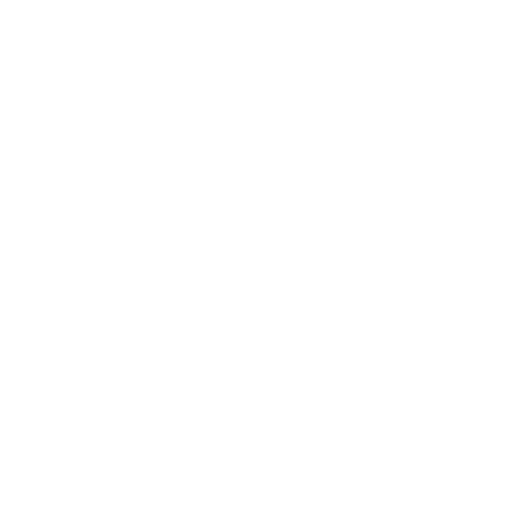
t = 0.00 s
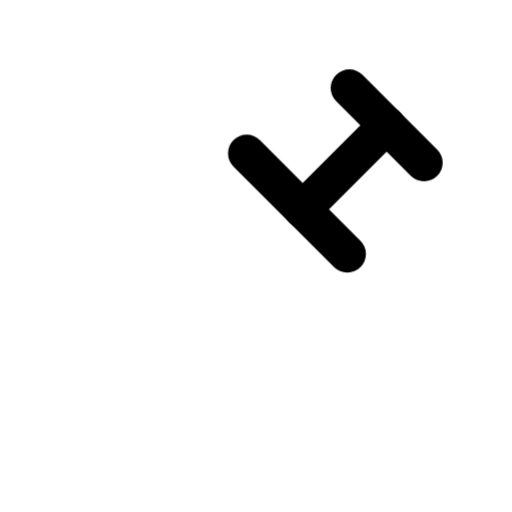
t = 0.45 s
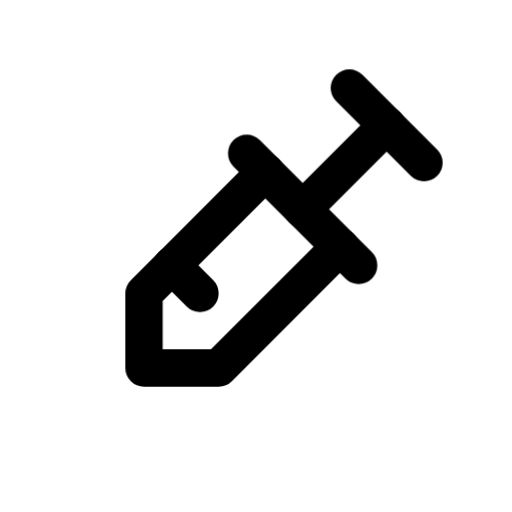
t = 0.89 s
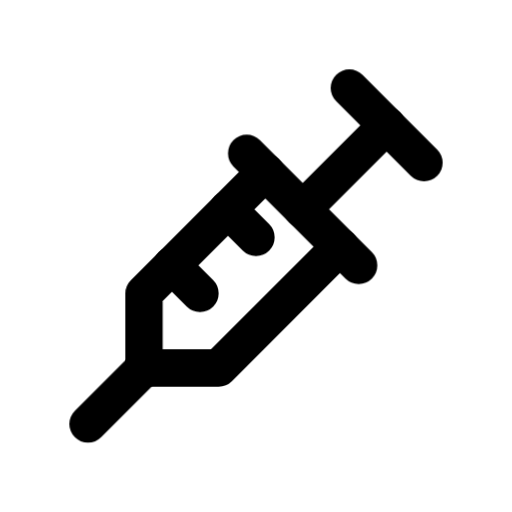
t = 1.25 s
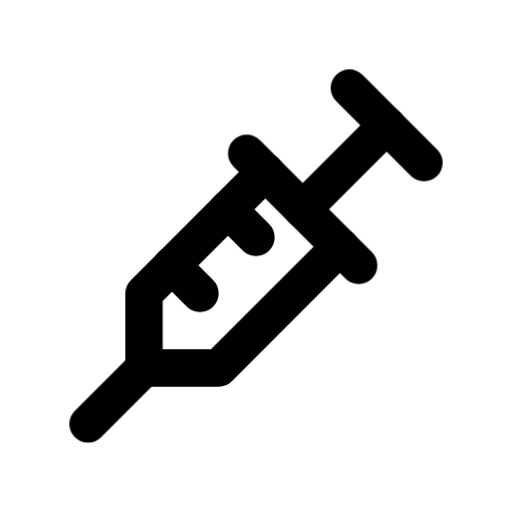
t = 1.79 s
t = 2.33 s: frame unchanged from t = 1.79 s, image omitted

The animated SVG that drew these frames (rendered in a browser with its animation timeline set to each time). Animation: 7 CSS @keyframes rules; one cycle of 2.65 s, repeats indefinitely.

<svg xmlns="http://www.w3.org/2000/svg" width="24" height="24" fill="none" stroke="currentColor" stroke-linecap="round" stroke-linejoin="round" stroke-width="2" viewBox="0 0 24 24">
    <!-- Generated by scripts/icon-expansion/generate.mjs -->
    <!-- Adapted from Tabler Icons 3.34.1.
MIT License

Copyright (c) 2020-2024 Paweł Kuna

Permission is hereby granted, free of charge, to any person obtaining a copy
of this software and associated documentation files (the "Software"), to deal
in the Software without restriction, including without limitation the rights
to use, copy, modify, merge, publish, distribute, sublicense, and/or sell
copies of the Software, and to permit persons to whom the Software is
furnished to do so, subject to the following conditions:

The above copyright notice and this permission notice shall be included in all
copies or substantial portions of the Software.

THE SOFTWARE IS PROVIDED "AS IS", WITHOUT WARRANTY OF ANY KIND, EXPRESS OR
IMPLIED, INCLUDING BUT NOT LIMITED TO THE WARRANTIES OF MERCHANTABILITY,
FITNESS FOR A PARTICULAR PURPOSE AND NONINFRINGEMENT. IN NO EVENT SHALL THE
AUTHORS OR COPYRIGHT HOLDERS BE LIABLE FOR ANY CLAIM, DAMAGES OR OTHER
LIABILITY, WHETHER IN AN ACTION OF CONTRACT, TORT OR OTHERWISE, ARISING FROM,
OUT OF OR IN CONNECTION WITH THE SOFTWARE OR THE USE OR OTHER DEALINGS IN THE
SOFTWARE. -->
    <!-- Motion: trace each stroke from its own origin, accumulate the drawing, then hold before restarting. -->
    <style>
        @media (prefers-reduced-motion: no-preference) {
            @keyframes ira-stroke-vaccine-0 { 0% { stroke-dashoffset: 1; opacity: 0; } 0.4% { opacity: 1; } 6.7143%, 88% { stroke-dashoffset: 0; opacity: 1; } 100% { stroke-dashoffset: 0; opacity: 0; } }
            [data-ira-stroke-reveal="vaccine"] [data-ira-line="0"] { stroke-dasharray: 1 1; animation: ira-stroke-vaccine-0 2.65s cubic-bezier(.25,.65,.35,1) infinite; }
            @keyframes ira-stroke-vaccine-1 { 0%, 6.7143% { stroke-dashoffset: 1; opacity: 0; } 7.1143% { opacity: 1; } 13.4286%, 88% { stroke-dashoffset: 0; opacity: 1; } 100% { stroke-dashoffset: 0; opacity: 0; } }
            [data-ira-stroke-reveal="vaccine"] [data-ira-line="1"] { stroke-dasharray: 1 1; animation: ira-stroke-vaccine-1 2.65s cubic-bezier(.25,.65,.35,1) infinite; }
            @keyframes ira-stroke-vaccine-2 { 0%, 13.4286% { stroke-dashoffset: 1; opacity: 0; } 13.8286% { opacity: 1; } 20.1429%, 88% { stroke-dashoffset: 0; opacity: 1; } 100% { stroke-dashoffset: 0; opacity: 0; } }
            [data-ira-stroke-reveal="vaccine"] [data-ira-line="2"] { stroke-dasharray: 1 1; animation: ira-stroke-vaccine-2 2.65s cubic-bezier(.25,.65,.35,1) infinite; }
            @keyframes ira-stroke-vaccine-3 { 0%, 20.1429% { stroke-dashoffset: 1; opacity: 0; } 20.5429% { opacity: 1; } 26.8571%, 88% { stroke-dashoffset: 0; opacity: 1; } 100% { stroke-dashoffset: 0; opacity: 0; } }
            [data-ira-stroke-reveal="vaccine"] [data-ira-line="3"] { stroke-dasharray: 1 1; animation: ira-stroke-vaccine-3 2.65s cubic-bezier(.25,.65,.35,1) infinite; }
            @keyframes ira-stroke-vaccine-4 { 0%, 26.8571% { stroke-dashoffset: 1; opacity: 0; } 27.2571% { opacity: 1; } 33.5714%, 88% { stroke-dashoffset: 0; opacity: 1; } 100% { stroke-dashoffset: 0; opacity: 0; } }
            [data-ira-stroke-reveal="vaccine"] [data-ira-line="4"] { stroke-dasharray: 1 1; animation: ira-stroke-vaccine-4 2.65s cubic-bezier(.25,.65,.35,1) infinite; }
            @keyframes ira-stroke-vaccine-5 { 0%, 33.5714% { stroke-dashoffset: 1; opacity: 0; } 33.9714% { opacity: 1; } 40.2857%, 88% { stroke-dashoffset: 0; opacity: 1; } 100% { stroke-dashoffset: 0; opacity: 0; } }
            [data-ira-stroke-reveal="vaccine"] [data-ira-line="5"] { stroke-dasharray: 1 1; animation: ira-stroke-vaccine-5 2.65s cubic-bezier(.25,.65,.35,1) infinite; }
            @keyframes ira-stroke-vaccine-6 { 0%, 40.2857% { stroke-dashoffset: 1; opacity: 0; } 40.6857% { opacity: 1; } 47%, 88% { stroke-dashoffset: 0; opacity: 1; } 100% { stroke-dashoffset: 0; opacity: 0; } }
            [data-ira-stroke-reveal="vaccine"] [data-ira-line="6"] { stroke-dasharray: 1 1; animation: ira-stroke-vaccine-6 2.65s cubic-bezier(.25,.65,.35,1) infinite; }
        }
    </style>
    <g data-ira-stroke-reveal="vaccine"><g transform="translate(1.5 1.5) scale(.875)"><path data-ira-line="0" pathLength="1" d="M17 3L21 7"/><path data-ira-line="1" pathLength="1" d="M19 5L14.5 9.5"/><path data-ira-line="2" pathLength="1" d="M11.5 6.5L17.5 12.5"/><path data-ira-line="3" pathLength="1" d="M16.5 11.5L10 18L6 18L6 14L12.5 7.5"/><path data-ira-line="4" pathLength="1" d="M7.5 12.5L9 14"/><path data-ira-line="5" pathLength="1" d="M10.5 9.5L12 11"/></g><g transform="translate(1.5 1.5) scale(.875)"><path data-ira-line="6" pathLength="1" d="M3 21L6 18"/></g></g>
</svg>
